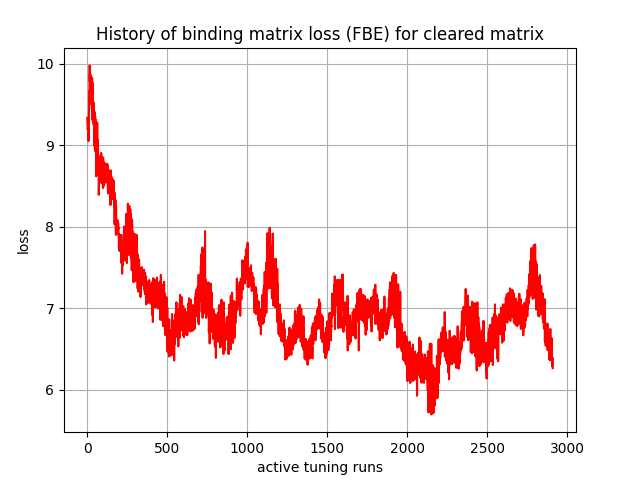

The file beside this chart, header and first rows:
, 0
0, 9.336
1, 9.273
2, 9.237
3, 9.192
4, 9.205
5, 9.181
6, 9.057
7, 9.054
8, 9.099
9, 9.139
10, 9.059
11, 9.564
12, 9.665
13, 9.642
14, 9.754
15, 9.979
16, 9.779
17, 9.879
18, 9.659
19, 9.849
20, 9.867
21, 9.843
22, 9.622
23, 9.726
24, 9.503
25, 9.837
26, 9.631
27, 9.562
28, 9.605
29, 9.439
30, 9.825
31, 9.558
32, 9.753
33, 9.318
34, 9.764
35, 9.285
36, 9.549
37, 9.515
38, 9.323
39, 9.523
40, 9.252
41, 9.485
42, 9.414
43, 9.37
44, 8.994
45, 9.312
46, 9.101
47, 9.405
48, 8.93
49, 9.357
50, 8.982
51, 9.315
52, 9.084
53, 9.289
54, 9.016
55, 9.204
56, 8.619
57, 9.079
58, 8.957
59, 8.83
... 2,850 more rows
